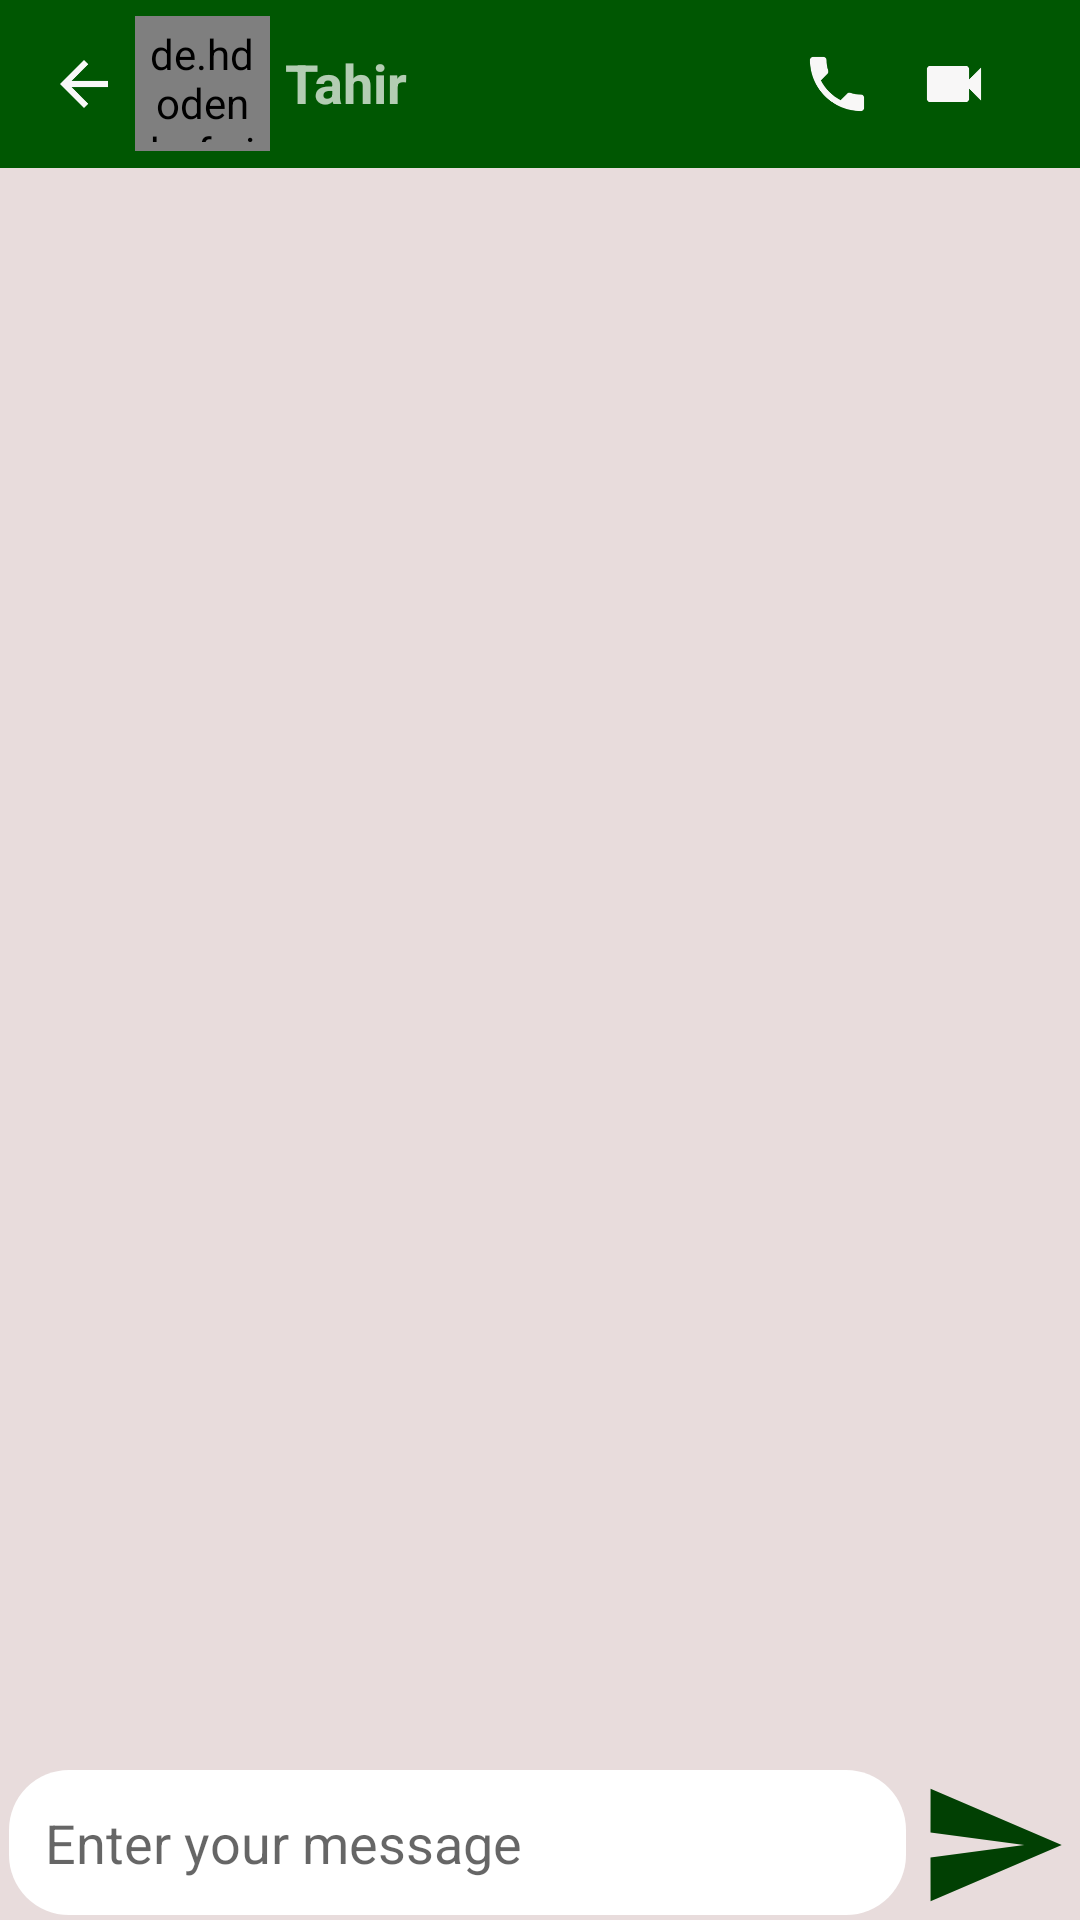

Layout XML and referenced resources for this Android screen:
<!-- AndroidManifest.xml: application theme Theme.NetrootFb -->
<!-- res/layout/activity_chat_detail.xml -->
<?xml version="1.0" encoding="utf-8"?>
<RelativeLayout xmlns:android="http://schemas.android.com/apk/res/android"
    xmlns:app="http://schemas.android.com/apk/res-auto"
    xmlns:tools="http://schemas.android.com/tools"
    android:layout_width="match_parent"
    android:layout_height="match_parent"
    tools:context=".ChatDetailActivity"
    android:background="#E8DCDC">


    <androidx.recyclerview.widget.RecyclerView
        android:id="@+id/chatRecyclerView"
        android:layout_width="match_parent"
        android:layout_height="match_parent"
        android:layout_below="@+id/toolbar"
        android:layout_above="@+id/linear"
        />

    <LinearLayout
        android:id="@+id/linear"
        android:layout_width="match_parent"
        android:layout_height="wrap_content"
        android:orientation="horizontal"
        android:layout_alignParentBottom="true">

        <EditText
            android:id="@+id/etMessage"
            android:layout_width="wrap_content"
            android:layout_height="wrap_content"
            android:layout_weight="1"
            android:ems="10"
            android:inputType="textPersonName"
            android:hint="Enter your message"
            android:background="@drawable/chatbg"
            android:padding="12dp"
            android:layout_marginLeft="3dp"
            />

        <ImageView
            android:id="@+id/btnSend"
            android:layout_width="50dp"
            android:layout_height="50dp"
            android:layout_marginLeft="4dp"
            android:layout_marginRight="4dp"
            app:tint="@color/mycolor"
            android:src="@drawable/ic_send" />
    </LinearLayout>


    <androidx.appcompat.widget.Toolbar
        android:id="@+id/toolbar"
        android:layout_width="match_parent"
        android:layout_height="wrap_content"
        android:background="?attr/colorPrimary"
        android:minHeight="?attr/actionBarSize"
        android:theme="?attr/actionBarTheme">

        <androidx.constraintlayout.widget.ConstraintLayout
            android:layout_width="match_parent"
            android:layout_height="match_parent">

            <ImageView
                android:id="@+id/backArrow"
                android:layout_width="wrap_content"
                android:layout_height="wrap_content"
                android:src="@drawable/ic_arrow"
                app:layout_constraintBottom_toBottomOf="parent"
                app:layout_constraintStart_toStartOf="parent"
                app:layout_constraintTop_toTopOf="parent" />

            <de.hdodenhof.circleimageview.CircleImageView
                android:id="@+id/profileimg"
                android:layout_width="45dp"
                android:layout_height="45dp"
                android:layout_margin="5dp"
                android:padding="3dp"
                android:src="@drawable/profile"
                app:civ_border_color="#FF000000"
                app:civ_border_width="2dp"
                app:layout_constraintBottom_toBottomOf="parent"
                app:layout_constraintStart_toEndOf="@+id/backArrow"
                app:layout_constraintTop_toTopOf="parent" />

            <TextView
                android:id="@+id/userName"
                android:layout_width="wrap_content"
                android:layout_height="wrap_content"
                android:layout_margin="5dp"
                android:text="Tahir"
                android:textSize="18sp"
                android:textStyle="bold"
                app:layout_constraintBottom_toBottomOf="parent"
                app:layout_constraintStart_toEndOf="@+id/profileimg"
                app:layout_constraintTop_toTopOf="parent"
                app:layout_constraintVertical_bias="0.483" />

            <ImageView
                android:id="@+id/imageView2"
                android:layout_width="wrap_content"
                android:layout_height="wrap_content"
                app:layout_constraintBottom_toBottomOf="parent"
                app:layout_constraintEnd_toStartOf="@+id/imageView3"
                app:layout_constraintTop_toTopOf="parent"
                android:src="@drawable/ic_call"
                android:layout_marginRight="15dp"/>

            <ImageView
                android:id="@+id/imageView3"
                android:layout_width="wrap_content"
                android:layout_height="wrap_content"
                app:layout_constraintBottom_toBottomOf="parent"
                app:layout_constraintEnd_toStartOf="@+id/imageView4"
                app:layout_constraintTop_toTopOf="parent"
                android:src="@drawable/ic_video"
                android:layout_marginRight="15dp"/>

            <ImageView
                android:id="@+id/imageView4"
                android:layout_width="wrap_content"
                android:layout_height="wrap_content"
                app:layout_constraintBottom_toBottomOf="parent"
                app:layout_constraintEnd_toEndOf="parent"
                app:layout_constraintTop_toTopOf="parent"
                android:src="@drawable/ic_menu"
                android:layout_marginRight="15dp"/>

        </androidx.constraintlayout.widget.ConstraintLayout>

    </androidx.appcompat.widget.Toolbar>


</RelativeLayout>
<!-- resources referenced by this layout -->
<resources>
  <color name="mycolor">#014003</color>
  <!-- drawable chatbg (drawable) -->
  <?xml version="1.0" encoding="utf-8"?>
  <shape xmlns:android="http://schemas.android.com/apk/res/android">
      <corners android:radius="20dp"/>
  
      <solid
          android:color="@color/white"
          />
  </shape>
  <!-- drawable ic_arrow (drawable) -->
  <vector android:height="24dp" android:tint="#F8F7F7"
      android:viewportHeight="24" android:viewportWidth="24"
      android:width="24dp" xmlns:android="http://schemas.android.com/apk/res/android">
      <path android:fillColor="@android:color/white" android:pathData="M20,11H7.83l5.59,-5.59L12,4l-8,8 8,8 1.41,-1.41L7.83,13H20v-2z"/>
  </vector>
  <!-- drawable ic_call (drawable) -->
  <vector android:height="24dp" android:tint="#F8F7F7"
      android:viewportHeight="24" android:viewportWidth="24"
      android:width="24dp" xmlns:android="http://schemas.android.com/apk/res/android">
      <path android:fillColor="@android:color/white" android:pathData="M6.62,10.79c1.44,2.83 3.76,5.14 6.59,6.59l2.2,-2.2c0.27,-0.27 0.67,-0.36 1.02,-0.24 1.12,0.37 2.33,0.57 3.57,0.57 0.55,0 1,0.45 1,1V20c0,0.55 -0.45,1 -1,1 -9.39,0 -17,-7.61 -17,-17 0,-0.55 0.45,-1 1,-1h3.5c0.55,0 1,0.45 1,1 0,1.25 0.2,2.45 0.57,3.57 0.11,0.35 0.03,0.74 -0.25,1.02l-2.2,2.2z"/>
  </vector>
  <!-- drawable ic_send (drawable) -->
  <vector android:autoMirrored="true" android:height="24dp"
      android:tint="#4A96E7" android:viewportHeight="24"
      android:viewportWidth="24" android:width="24dp" xmlns:android="http://schemas.android.com/apk/res/android">
      <path android:fillColor="@android:color/white" android:pathData="M2.01,21L23,12 2.01,3 2,10l15,2 -15,2z"/>
  </vector>
  <!-- drawable ic_video (drawable) -->
  <vector android:height="24dp" android:tint="#F8F7F7"
      android:viewportHeight="24" android:viewportWidth="24"
      android:width="24dp" xmlns:android="http://schemas.android.com/apk/res/android">
      <path android:fillColor="@android:color/white" android:pathData="M17,10.5V7c0,-0.55 -0.45,-1 -1,-1H4c-0.55,0 -1,0.45 -1,1v10c0,0.55 0.45,1 1,1h12c0.55,0 1,-0.45 1,-1v-3.5l4,4v-11l-4,4z"/>
  </vector>
  <!-- drawable profile (drawable) -->
  <vector android:height="52dp" android:tint="#2293C6"
      android:viewportHeight="24" android:viewportWidth="24"
      android:width="52dp" xmlns:android="http://schemas.android.com/apk/res/android">
      <path android:fillColor="@android:color/white" android:pathData="M12,2C6.48,2 2,6.48 2,12s4.48,10 10,10 10,-4.48 10,-10S17.52,2 12,2zM12,5c1.66,0 3,1.34 3,3s-1.34,3 -3,3 -3,-1.34 -3,-3 1.34,-3 3,-3zM12,19.2c-2.5,0 -4.71,-1.28 -6,-3.22 0.03,-1.99 4,-3.08 6,-3.08 1.99,0 5.97,1.09 6,3.08 -1.29,1.94 -3.5,3.22 -6,3.22z"/>
  </vector>
  <style name="Theme.NetrootFb" parent="Theme.MaterialComponents.DayNight.DarkActionBar">
          
          <item name="colorPrimary">@color/icolor</item>
          <item name="colorPrimaryVariant">@color/mycolor</item>
          <item name="colorOnPrimary">@color/white</item>
          
          <item name="colorSecondary">@color/teal_200</item>
          <item name="colorSecondaryVariant">@color/teal_700</item>
          <item name="colorOnSecondary">@color/black</item>
          
          <item name="android:statusBarColor" tools:targetApi="l">?attr/colorPrimaryVariant</item>
          
      </style>
  <color name="white">#FFFFFFFF</color>
  <color name="icolor">#005702</color>
  <color name="teal_200">#FF03DAC5</color>
  <color name="teal_700">#FF018786</color>
  <color name="black">#FF000000</color>
</resources>
